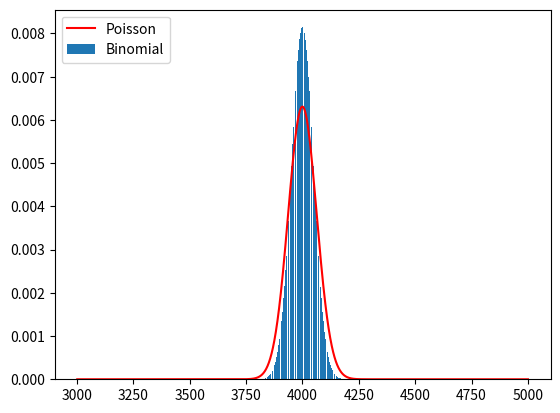

Python code for this plot:
# Author: Rahul Nandakumar (E-id: rn9355)

# Making necessary imports

import matplotlib.pyplot as plt
from scipy.stats import binom
from scipy.stats import poisson

def visualize_distributions(m, p):

    # Specifying initial values. We specify a large value of m here.
    # Here r = range, m = number of trials or samples.
    # p = probability of success in each trial.

    r = list(range(1,m+1))
    l = m*p

    # Creating two distributions. 
    # First one is a Binomial Distribution with p = 0.4 for all values of r from 1 to m
    # Second one is a Poisson Distribution with mean = m*p for all values of r from 1 to m

    dist = [binom.pmf(r, m, p) for r in r]
    dist2 = [poisson.pmf(k = r, mu = l, loc = 0) for r in r]

    # We are taking a range of r = 3000-5000 to better view the details in the plot. 
    # Otherwise, the graphs would be too small to view
    # We plot the Binomial Distribution on a bar graph and the Poisson Distribution using the plot function.

    plt.bar(r[3000:5000], dist[3000:5000], label="Binomial")
    plt.plot(r[3000:5000], dist2[3000:5000], 'r', label = "Poisson")
    plt.legend(loc="upper left")
    plt.show()

visualize_distributions(10000, 0.4)